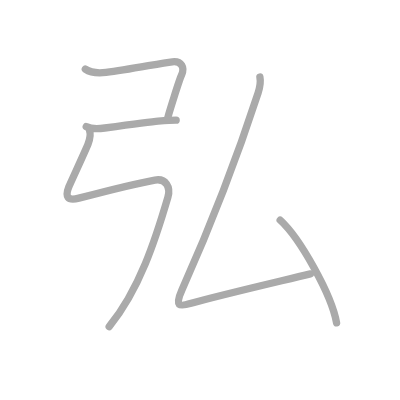
t = 0.00 s
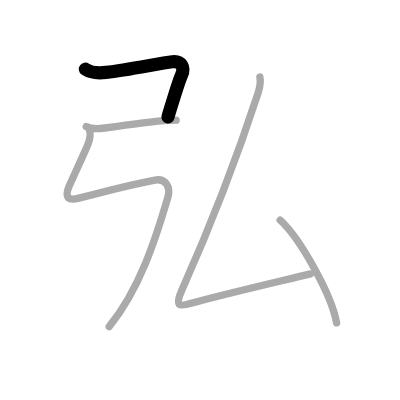
t = 1.00 s
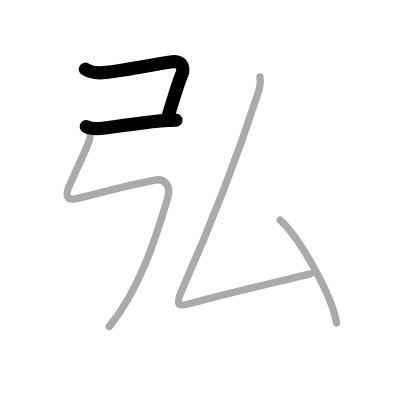
t = 2.00 s
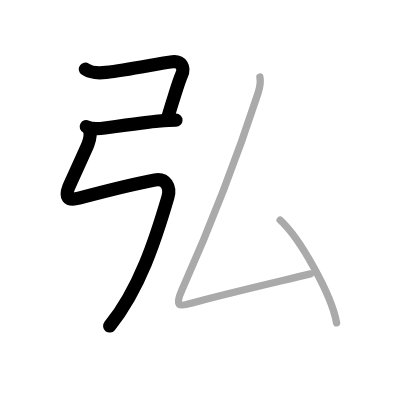
t = 3.00 s
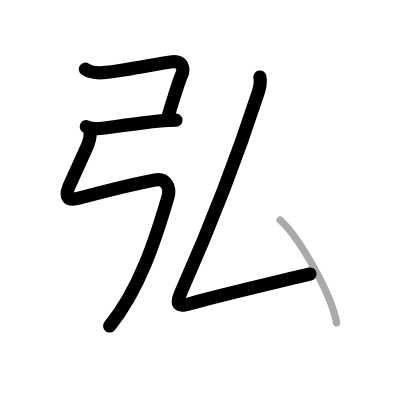
t = 4.00 s
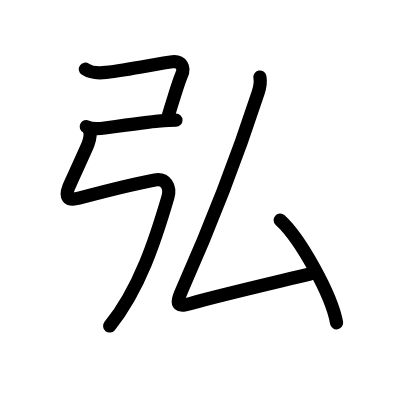
t = 5.00 s

The animated SVG that drew these frames (rendered in a browser with its animation timeline set to each time). Animation: 5 SMIL elements (animate=5); one cycle of 5.00 s.

<?xml version="1.0" standalone="no"?>
<!DOCTYPE svg PUBLIC "-//W3C//DTD SVG 1.1//EN"   "http://www.w3.org/Graphics/SVG/1.1/DTD/svg11.dtd">
<svg width="400px" height="400px"  version="1.1" xmlns="http://www.w3.org/2000/svg">
  <defs>
    <marker id="Triangle" viewBox="0 0 10 10" refX="0" refY="5" markerUnits="strokeWidth" markerWidth="3" style="stroke-opacity:0%;fill:#aaaaaa;" markerHeight="2" orient="auto">
      <path d="M 0 0 L 10 5 L 0 10 z" />
    </marker>
    
    <marker id="Arrow" viewBox="0 0 10 10" refX="5" refY="5" markerUnits="strokeWidth" markerWidth="1.8" style="stroke-opacity:0%;fill:#770000;" markerHeight="2" orient="auto">
      <path d="M 0 4 L 6 4 L 4 1 L 10 5 L 4 9 L 6 6 L 0 6 z" />
        <circle cx="5" cy="5" r="5" />
      </marker>
    
    <marker id="TriangleRed" viewBox="0 0 10 10" refX="0" refY="5" markerUnits="strokeWidth" markerWidth="3" style="stroke-opacity:0%;fill:#CC0000;" markerHeight="2" orient="auto">
      <path d="M 0 0 L 10 5 L 0 10 z" />
    </marker>
    
    <marker id="ArrowRed" viewBox="0 0 10 10" refX="5" refY="5" markerUnits="strokeWidth" markerWidth="1.8" style="stroke-opacity:0%;fill:#CC0000;" markerHeight="2" orient="auto">
      <path d="M 0 4 L 6 4 L 4 1 L 10 5 L 4 9 L 6 6 L 0 6 z" />
        <circle cx="5" cy="5" r="5" />
      </marker>
    
  </defs>
  
  <path style="fill:#ffffff; fill-opacity:100%; fill-rule:evenodd; stroke-width:0;" d="M 0 0 L 400px 0 L 400px 400px L 0 400px L 0 0" />

  <g transform="scale(3.6697247706422 3.6697247706422)">
<path style="fill:none; fill-opacity:0%; fill-rule:evenodd; stroke:#aaaaaa; stroke-opacity:100%; stroke-width: 1.5pt; stroke-linejoin:round; stroke-linecap:round;" d="M23.25 18.84c1.5 1.03 3.74 1.11 5.63 0.89c6.38-0.72 14.64-2.51 18.09-2.89c2.5-0.27 3.45 1.59 2.49 3.64c-0.67 1.44-3.52 10.63-3.71 11.51"></path>
<path style="fill:none; fill-opacity:0%; fill-rule:evenodd; stroke:#aaaaaa; stroke-opacity:100%; stroke-width: 1.5pt; stroke-linejoin:round; stroke-linecap:round;" d="M23.5 34.5c1.25 0.62 3.41 0.6 5.04 0.38c4.88-0.67 13.23-1.78 14.55-1.88c1.66-0.12 3.51-0.25 4.91-0.25"></path>
<path style="fill:none; fill-opacity:0%; fill-rule:evenodd; stroke:#aaaaaa; stroke-opacity:100%; stroke-width: 1.5pt; stroke-linejoin:round; stroke-linecap:round;" d="M24.38 35.43c0.37 1.07 0.24 2.19-0.39 3.83c-0.65 1.66-4.88 10.77-5.24 11.68c-1 2.56-0.49 3.92 2.75 3.06c4.75-1.25 15.5-4 20.71-4.94c2.96-0.53 4.35 1.92 3.54 4.69C42.38 65.25 38 78.88 29.75 89c-4.02 4."></path>
<path style="fill:none; fill-opacity:0%; fill-rule:evenodd; stroke:#aaaaaa; stroke-opacity:100%; stroke-width: 1.5pt; stroke-linejoin:round; stroke-linecap:round;" d="M70.82 21c0.3 1.5 0.01 2.79-0.48 4.29C64 44.75 57 62.38 49.54 79.12c-1.98 4.43-0.77 4.49 2.55 3.54c6.98-2 21.67-5.41 32.48-8.02"></path>
<path style="fill:none; fill-opacity:0%; fill-rule:evenodd; stroke:#aaaaaa; stroke-opacity:100%; stroke-width: 1.5pt; stroke-linejoin:round; stroke-linecap:round;" d="M76.35 59.99c5.42 4.94 14.01 20.3 15.37 27.98"></path>

<path style="fill:none; fill-opacity:0%; fill-rule:evenodd; stroke:#000000; stroke-opacity:100%; stroke-width: 2.7pt; stroke-linejoin:round; stroke-linecap:round;" d="M23.25 18.84c1.5 1.03 3.74 1.11 5.63 0.89c6.38-0.72 14.64-2.51 18.09-2.89c2.5-0.27 3.45 1.59 2.49 3.64c-0.67 1.44-3.52 10.63-3.71 11.51" pathLength="100" stroke-dashoffset="100" stroke-dasharray="100 105"><animate id="dashAnim1" attributeName="stroke-dashoffset" from="100" to="0" dur="1s" calcMode="linear" fill="freeze"/></path>
<path style="fill:none; fill-opacity:0%; fill-rule:evenodd; stroke:#000000; stroke-opacity:100%; stroke-width: 2.7pt; stroke-linejoin:round; stroke-linecap:round;" d="M23.5 34.5c1.25 0.62 3.41 0.6 5.04 0.38c4.88-0.67 13.23-1.78 14.55-1.88c1.66-0.12 3.51-0.25 4.91-0.25" pathLength="100" stroke-dashoffset="100" stroke-dasharray="100 105"><animate id="dashAnim2" attributeName="stroke-dashoffset" from="100" to="0" dur="1s" calcMode="linear" begin="dashAnim1.end" fill="freeze"/></path>
<path style="fill:none; fill-opacity:0%; fill-rule:evenodd; stroke:#000000; stroke-opacity:100%; stroke-width: 2.7pt; stroke-linejoin:round; stroke-linecap:round;" d="M24.38 35.43c0.37 1.07 0.24 2.19-0.39 3.83c-0.65 1.66-4.88 10.77-5.24 11.68c-1 2.56-0.49 3.92 2.75 3.06c4.75-1.25 15.5-4 20.71-4.94c2.96-0.53 4.35 1.92 3.54 4.69C42.38 65.25 38 78.88 29.75 89c-4.02 4." pathLength="100" stroke-dashoffset="100" stroke-dasharray="100 105"><animate id="dashAnim3" attributeName="stroke-dashoffset" from="100" to="0" dur="1s" calcMode="linear" begin="dashAnim2.end" fill="freeze"/></path>
<path style="fill:none; fill-opacity:0%; fill-rule:evenodd; stroke:#000000; stroke-opacity:100%; stroke-width: 2.7pt; stroke-linejoin:round; stroke-linecap:round;" d="M70.82 21c0.3 1.5 0.01 2.79-0.48 4.29C64 44.75 57 62.38 49.54 79.12c-1.98 4.43-0.77 4.49 2.55 3.54c6.98-2 21.67-5.41 32.48-8.02" pathLength="100" stroke-dashoffset="100" stroke-dasharray="100 105"><animate id="dashAnim4" attributeName="stroke-dashoffset" from="100" to="0" dur="1s" calcMode="linear" begin="dashAnim3.end" fill="freeze"/></path>
<path style="fill:none; fill-opacity:0%; fill-rule:evenodd; stroke:#000000; stroke-opacity:100%; stroke-width: 2.7pt; stroke-linejoin:round; stroke-linecap:round;" d="M76.35 59.99c5.42 4.94 14.01 20.3 15.37 27.98" pathLength="100" stroke-dashoffset="100" stroke-dasharray="100 105"><animate id="dashAnim5" attributeName="stroke-dashoffset" from="100" to="0" dur="1s" calcMode="linear" begin="dashAnim4.end" fill="freeze"/></path>

</g>

</svg>  
          
